Run: headless pygame with SDL's dummy video driver; simulated clock (each Clock.tick advances the game by its frame time, no real sleeping); random seed 0; keys injected as events and as key.get_pressed() state; no mouse input.
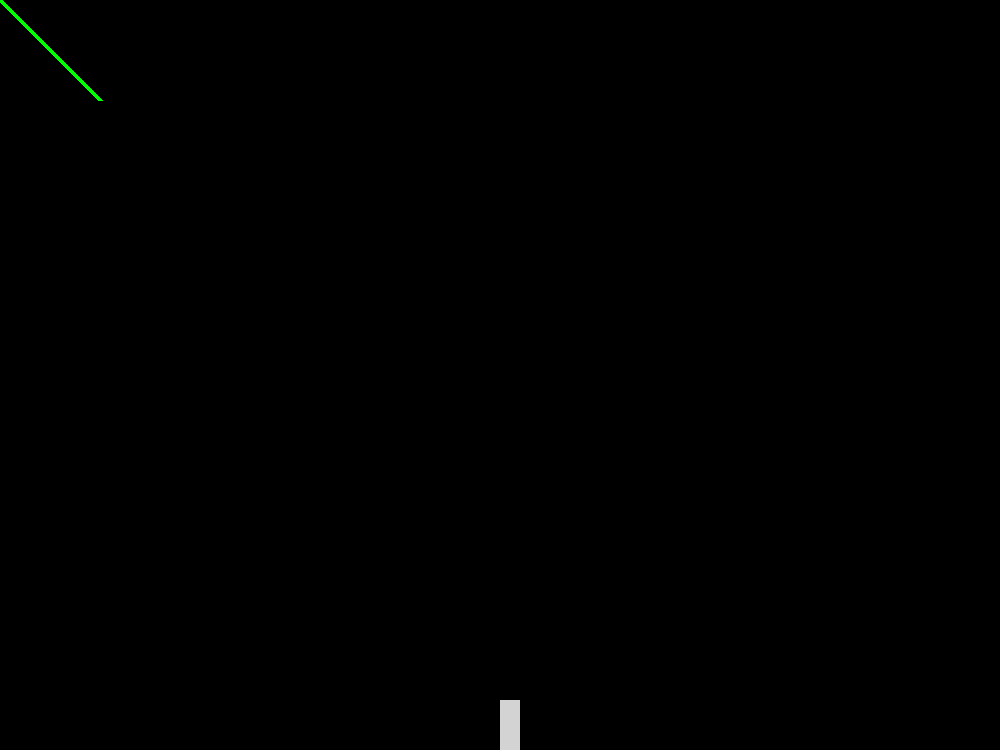
Frame 1 of 4 · flips 1–60 · no input
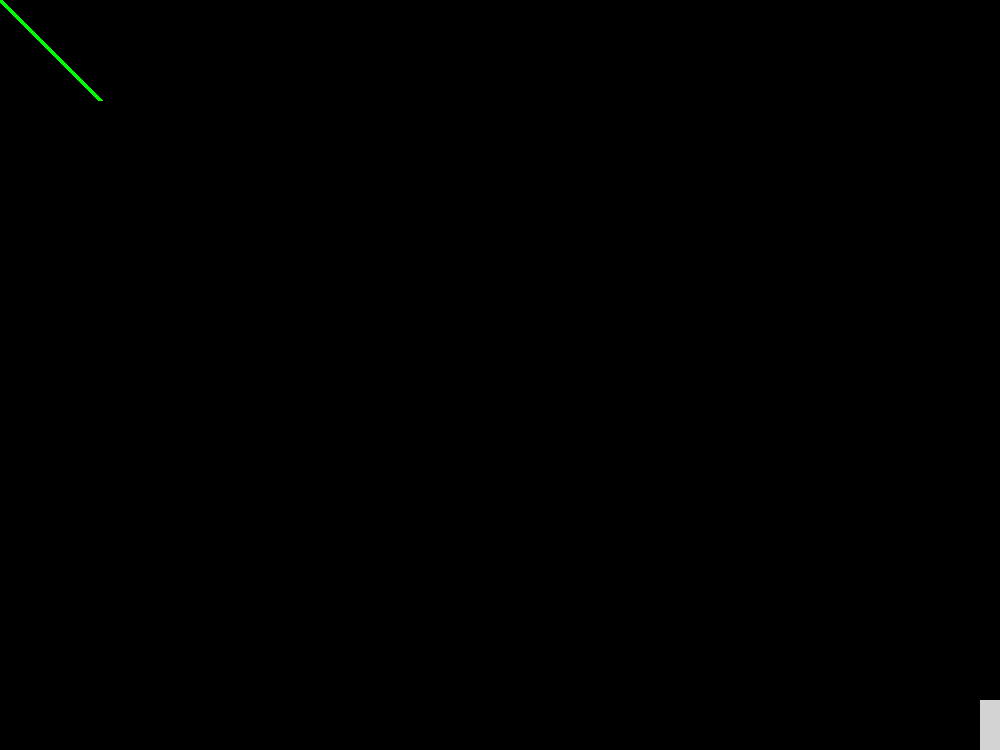
Frame 2 of 4 · flips 61–180 · tapped SPACE, RETURN · held RIGHT (→), D
Frame 3 of 4 · flips 181–300 · held DOWN (↓), S · screen unchanged from frame 2, image omitted
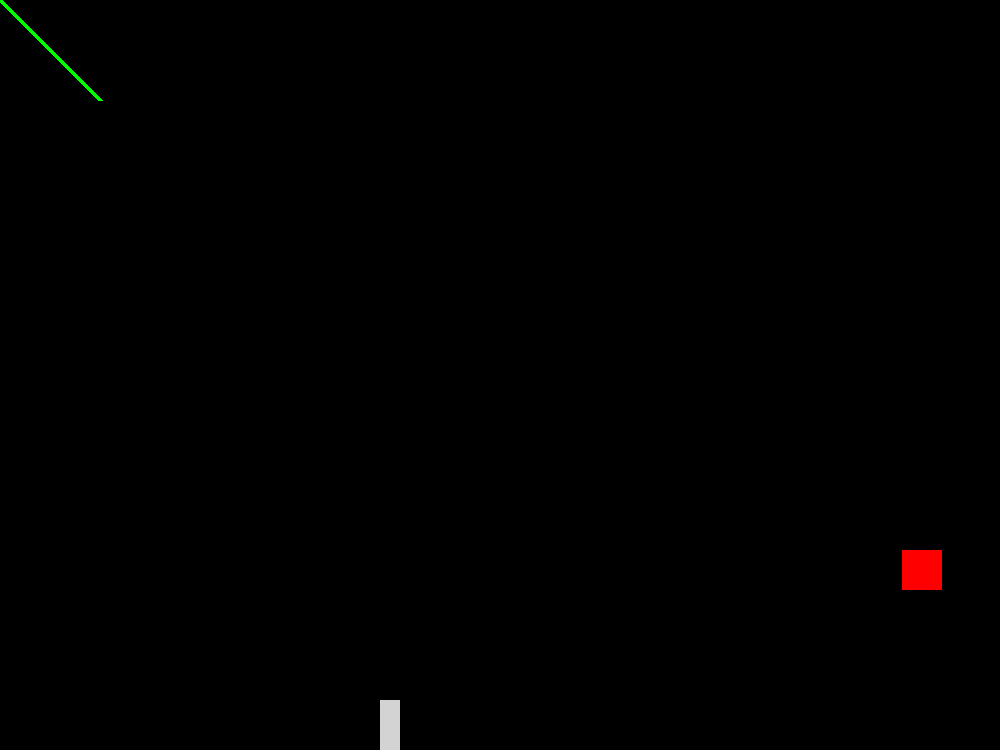
Frame 4 of 4 · flips 301–420 · held LEFT (←), A, UP (↑), W

The pygame program that drew these frames:

import pygame 
import random

#anchor the pygame screen so you see it in codio.
#Click on the arrow in the upper left corner to display in a new browser tab.
import os
os.environ['SDL_VIDEO_WINDOW_POS'] = "%d,%d" % (0,0)

#start the pygame module 
pygame.init() 

#variables for screen size: 
screen_width=1000
screen_height=750

#color code constants 
GREEN = (0, 255, 0)
RED = (255, 0, 0)
GREY = (211, 211, 211)

#classes
class SpaceShip:
  def __init__(self, width, height):
    """init vars"""
    self._height=height
    self._width=width

  #getters & setters
  def setHeight(self, height):
    self._height=height
  def getHeight(self):
    return(self._height)
  
  def setWidth(self, width):
    self._width=width
  def getWidth(self):
    return(self._width)
  
class Bullet:
  def __init__(self, radius, x, y):
    """init vars"""
    self._radius=radius
    self._x=x
    self._y=y

  #getters & setters
  def setRadius(self, radius):
    self._radius=radius
  def getRadius(self):
    return(self._radius)
  
  def setX(self, x):
    self._x=x
  def getX(self):
    return(self._x)
  
  def setY(self, y):
    self._y=y
  def getY(self):
    return(self._y)
  #bullet functions
  def drawBullet(self):
    pygame.draw.circle(screen, GREEN, [self._x, self._y], self._radius)

class Enemy:
  def __init__(self, y):
    self._startPos=random.randint(0, screen_width-enemySize)
    self._x=self._startPos
    self._y=y
    self._canMove=False
    self._moveCD=10
  
  def setX(self, x):
    self._x=x
  def setY(self, y):
    self._y=y
  def getX(self):
    return(self._x)
  def getY(self):
    return(self._y)
  
  def setCanMove(self, data):
    self._canMove=data
  def getCanMove(self):
    return(self._canMove)
  
  def setMoveCD(self, data):
    self._moveCD=data
  def getMoveCD(self):
    return(self._moveCD)

  def countdown(self):
    if self._moveCD > 0:
      self._moveCD-=1
    else:
      self._canMove=True

  def drawEnemy(self):
    pygame.draw.rect(screen, RED, [self._x, self._y, enemySize, enemySize])
      

#other variable initializers (fonts, text, images, etc)



#alterable variables
reloadTime=20
bulletRadius=10
bulletSpeed=10
enemySize=40
enemySpawnCooldown=300
enemyMoveCooldown=0
speed=5
enemySpeed=5
enemyXRange=10

plrSpaceShip=SpaceShip(20, 50)
shipX=screen_width/2

bullets=[]
enemies=[]

canShoot=True
flag=0
enemyFlag=enemySpawnCooldown

#functions for game
def drawPlayer(x):
  pygame.draw.rect(screen, GREY, [x, screen_height-plrSpaceShip.getHeight(), plrSpaceShip.getWidth(), plrSpaceShip.getHeight()])

def movePlayer(direction, currentX):
  
  if currentX < screen_width-plrSpaceShip.getWidth():
    if direction == 'r':
      currentX+=speed
  if currentX > 0:
    if direction == 'l':
      currentX-=speed 
  return(currentX)

def createBullets(currentX):
  print('circle')
  newBullet=Bullet(bulletRadius, currentX, screen_height-plrSpaceShip.getHeight()-bulletRadius)
  bullets.append(newBullet)
  print('circle2')

def updateBullets():
  for bullet in bullets:
    if bullet.getY() > 0-bulletRadius:
      bullet.setY(bullet.getY()-bulletSpeed)
    else:
      print('bullet dead')
      bullets.remove(bullet)
    bullet.drawBullet()

def spawnEnemy():
  newEnemy=Enemy(0)
  enemies.append(newEnemy)

def updateEnemies():
  for enemy in enemies:
    enemy.countdown()
    if enemy.getY() > screen_height+enemySize:
      enemies.remove(enemy)
    else:
      if enemy.getCanMove():
        enemy.setCanMove(False)
        enemy.setMoveCD(enemyMoveCooldown)
        
        xMovement=random.randint(-enemyXRange, enemyXRange)
        if enemy.getX()+xMovement > 0 or enemy.getX()+xMovement < screen_width-enemySize:
          enemy.setX(enemy.getX()+xMovement)
        enemy.setY(enemy.getY()+enemySpeed)

    enemy.drawEnemy()
    print(enemy.getY())

#create a screen with dimensions 
screen = pygame.display.set_mode((screen_width, screen_height)) 

#set the screen caption 
pygame.display.set_caption("My First Pygame") 
#fills the screen initially with black
screen.fill((0, 0, 0))

 

#the clock will be used to regulate the frame rate 
clock = pygame.time.Clock() 

#variable to control the game loop 
keep_playing=True 



#OTHER STUFF ABOOOVE
#GAME LOOP BELOOOW


#Game Loop - needed to keep updating and redrawing the screen 
while keep_playing==True: 
  #iterates over the current list of events(checks for events)  
  for event in pygame.event.get(): 
    #will stop the game loop if escape is pressed (doesn't work in Codio)
    if event.type == pygame.QUIT: 
      keep_playing = False

  #add your key press code here
  pressed = pygame.key.get_pressed()
  if pressed[pygame.K_x]:
    print("close")
    keep_playing=False
  ##movement
  if pressed[pygame.K_LEFT]:
    #print('Going left')
    shipX=movePlayer('l', shipX)
  if pressed[pygame.K_RIGHT]:
    #print('Going right')
    shipX=movePlayer('r', shipX)
  ##shoot
  if canShoot:
    if pressed[pygame.K_SPACE]:
      canShoot=False
      createBullets(shipX+(plrSpaceShip.getWidth()/2))  #gets the bullet centered on the ship
  else:
    #waits countdown, 60 frames is a second
    if flag < reloadTime:
      print(flag)
      flag+=1
    else:
      print("Can shoot")
      flag=0
      canShoot=True

    
  #add your mouse controls here


  #spawn enemy loop
  if enemyFlag > 0:
    enemyFlag-=1
    #print(enemySpawnCooldown)
    #print(enemyFlag)
  else: 
    spawnEnemy()
    enemyFlag=enemySpawnCooldown
  
  #all items drawn to the screen go here
  screen.fill((0, 0, 0))
  pygame.draw.line(screen, GREEN, [0, 0], [100,100], 5)
  drawPlayer(shipX)


  #enemy stuff


  updateBullets()
  updateEnemies()
  #This function call updates the screen
  pygame.display.update()

  #sets the frame rate
  clock.tick(60)
#quits the pygame module 
pygame.quit() 
quit() 
